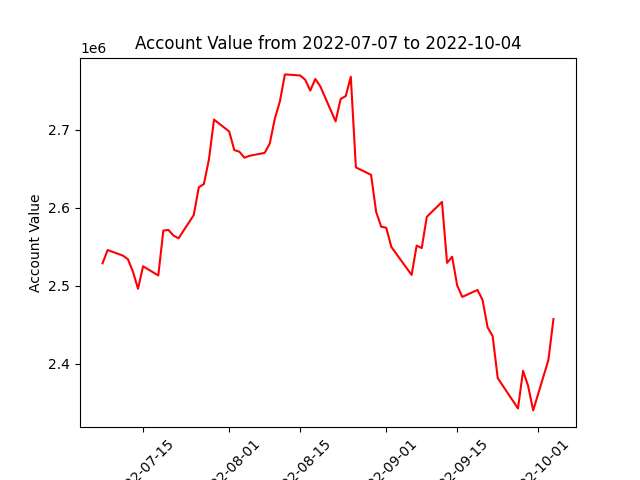

The table this chart was drawn from, first rows:
datadate, account_value
20220707, 2528860
20220708, 2545835
20220711, 2538751
20220712, 2534140
20220713, 2518181
20220714, 2496264
20220715, 2525050
20220718, 2513242
20220719, 2570726
20220720, 2571611
20220721, 2564391
20220722, 2560848
20220725, 2590572
20220726, 2626186
20220727, 2630325
20220728, 2661832
20220729, 2712869
20220801, 2697572
20220802, 2673854
20220803, 2671784
20220804, 2664046
20220805, 2666487
20220808, 2670236
20220809, 2682091
20220810, 2713829
20220811, 2736103
20220812, 2770709
20220815, 2769330
20220816, 2763969
20220817, 2749966
20220818, 2764864
20220819, 2755150
20220822, 2710586
20220823, 2739333
20220824, 2742940
20220825, 2767661
20220826, 2651669
20220829, 2642125
20220830, 2594783
20220831, 2575731
20220901, 2574300
20220902, 2549794
20220906, 2513949
20220907, 2551527
20220908, 2548342
20220909, 2588336
20220912, 2607409
20220913, 2529399
20220914, 2537236
20220915, 2500508
20220916, 2485793
20220919, 2494719
20220920, 2482053
20220921, 2446890
20220922, 2435557
20220923, 2381856
20220926, 2352738
20220927, 2343046
20220928, 2391171
20220929, 2371813
... 3 more rows
